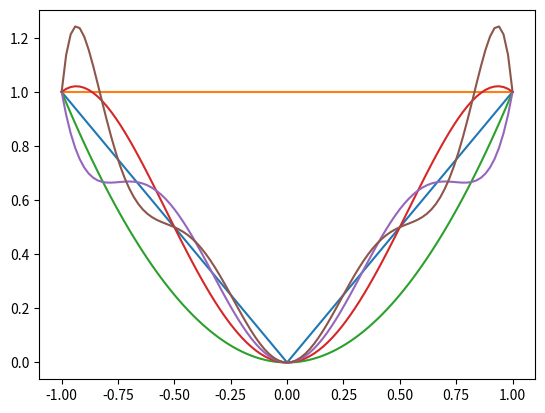

This chart was generated by the following Python code:
import numpy
import matplotlib.pyplot as plt

def Chachaj_Przemyslaw_Lagrange(x, xw, yw, n):

  result = [0 for k in range(len(x))]

  for i in range(n):
    numerator = [1 for k in range(len(x))]
    denominator = [1 for k in range(len(x))]

    for j in range(n):
      if j != i:
        for k in range(len(x)):
          numerator[k] *= x[k] - xw[j]
          denominator[k] *= xw[i] - xw[j]

    for j in range(len(x)):
      result[j] += yw[i] * (numerator[j] / denominator[j])

  return result

def Efekt_Runge(k):
  x = numpy.linspace(-1, 1, num=101)
  y = abs(x)
  plt.plot(x, y, '-')

  for i in range(k):
    X = numpy.linspace(-1,1,2*i+1)
    Y = [0 for k in range(len(X))]

    for j in range(len(X)):
      Y[j] = abs(X[j])

    Z = Chachaj_Przemyslaw_Lagrange(x, X, Y, len(X))
    plt.plot(x, Z)

  plt.show()

xw = [-2, 1, 4]
yw = [5, 3, 7]
x = [3,4,6,7]
n = 3
    
print(Chachaj_Przemyslaw_Lagrange(x, xw, yw, n))
print(Efekt_Runge(5))
